Image classification data set "dataset" (puldavid87/Greenhouse_project on GitHub). Class labels (4): dried leaves, healthy leaves, leaves with stains, leaves with yellow stains.

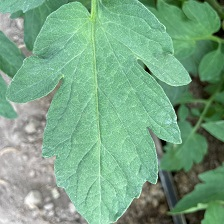
Label: healthy leaves

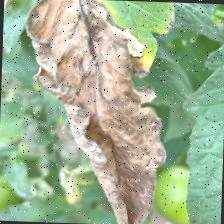
Label: dried leaves

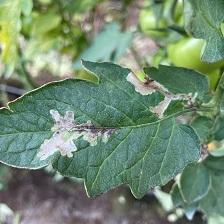
Label: leaves with stains

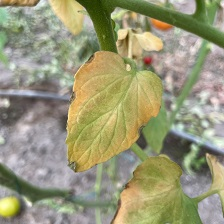
Label: leaves with yellow stains

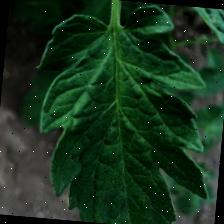
Label: healthy leaves

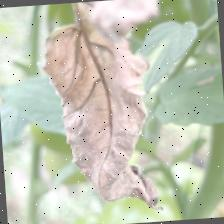
Label: dried leaves
